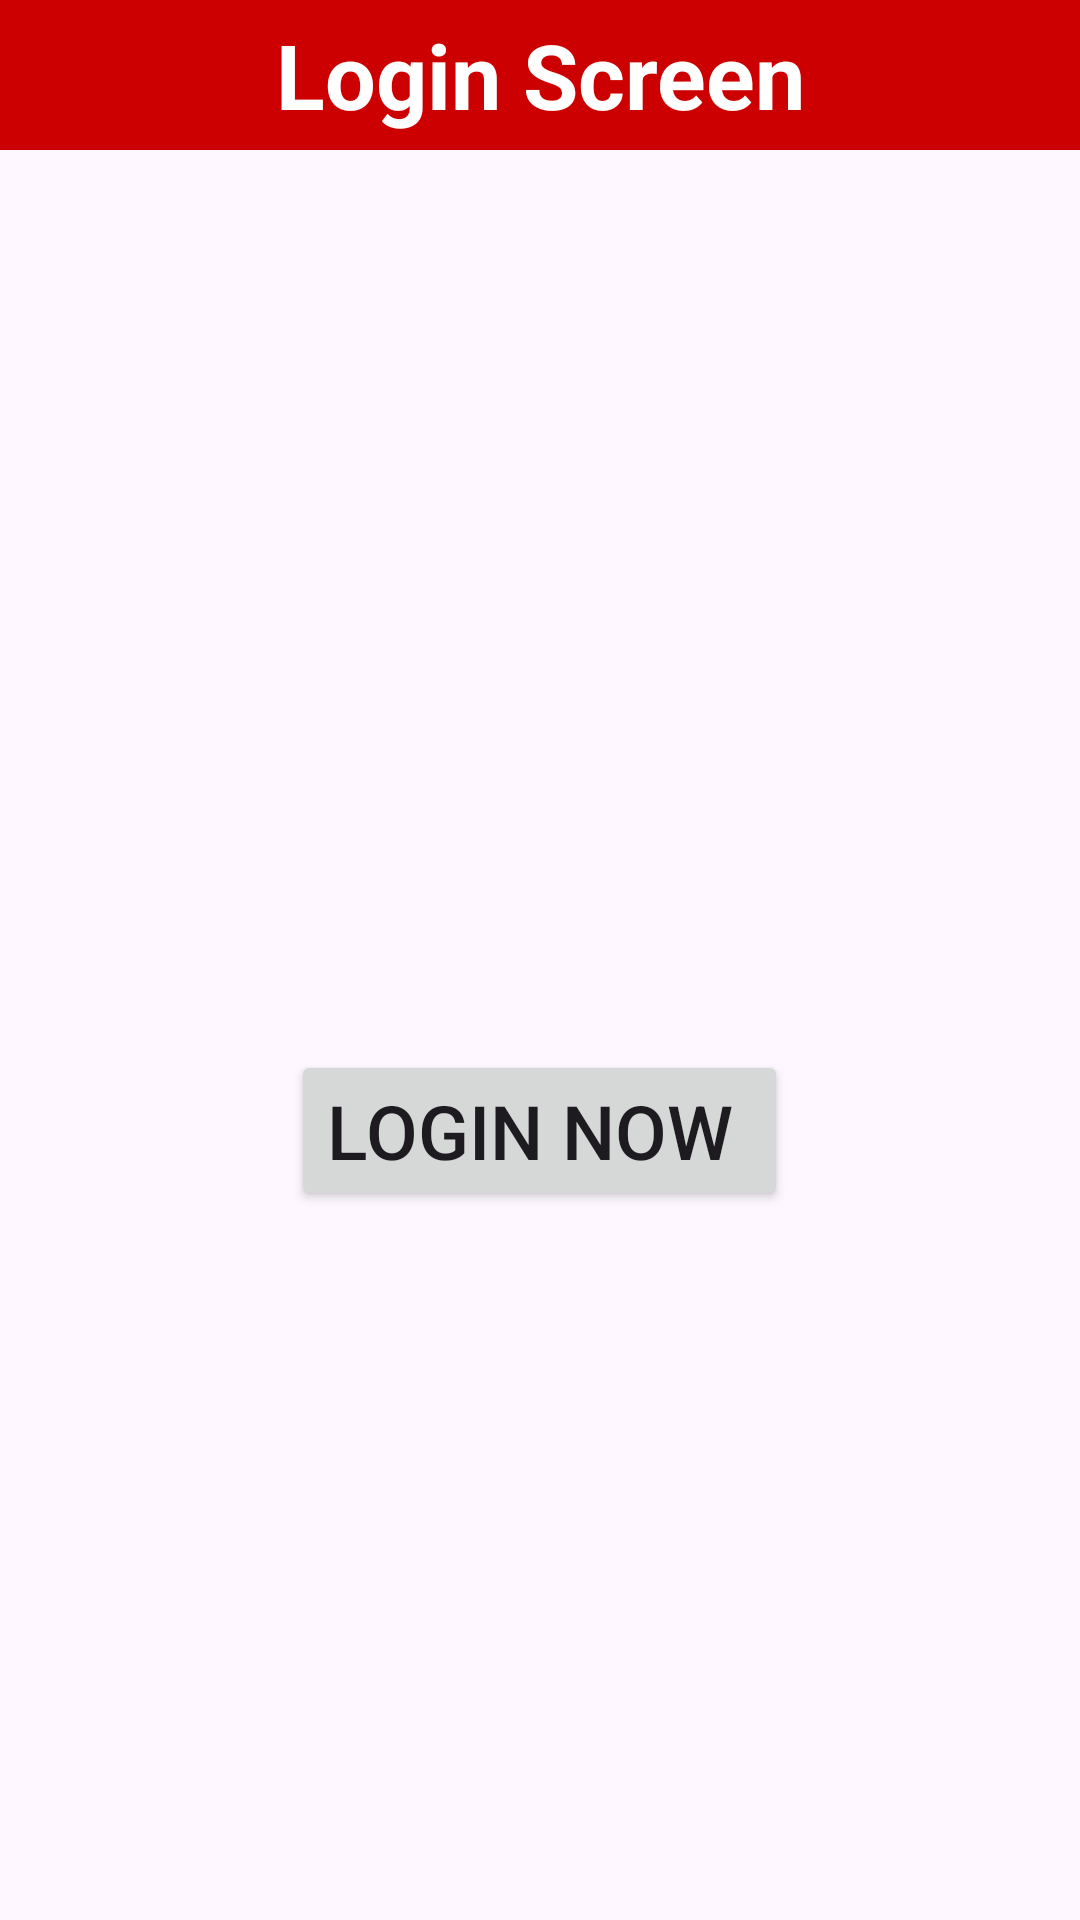

Layout XML and referenced resources for this Android screen:
<!-- AndroidManifest.xml: application theme Theme.Sheard_Preferences2_Login_page -->
<!-- res/layout/login_activity.xml -->
<?xml version="1.0" encoding="utf-8"?>
<LinearLayout xmlns:android="http://schemas.android.com/apk/res/android"
    xmlns:app="http://schemas.android.com/apk/res-auto"
    xmlns:tools="http://schemas.android.com/tools"
    android:id="@+id/main"
    android:layout_width="match_parent"
    android:layout_height="match_parent"
    android:orientation="vertical"
    tools:context=".LoginActivity">

    <TextView
        android:layout_width="match_parent"
        android:layout_height="50dp"
        android:text="Login Screen"
        android:textSize="30sp"
        android:gravity="center"
        android:textStyle="bold"
        android:background="@android:color/holo_red_dark"
        android:textColor="@color/white"/>


    <Button
        android:id="@+id/btnLogin"
        android:layout_width="wrap_content"
        android:layout_height="wrap_content"
        android:layout_gravity="center_horizontal"
        android:layout_marginTop="300dp"
        android:text="Login Now "
        android:textSize="25sp" />

</LinearLayout>
<!-- resources referenced by this layout -->
<resources>
  <style name="Theme.Sheard_Preferences2_Login_page" parent="Base.Theme.Sheard_Preferences2_Login_page" />
  <style name="Base.Theme.Sheard_Preferences2_Login_page" parent="Theme.Material3.DayNight.NoActionBar">
  
          
          
      </style>
  <!-- not gathered from this repository: default colours our renderer supplied (Android Studio template values) -->
  <color name="white">#FFFFFFFF</color>
</resources>
